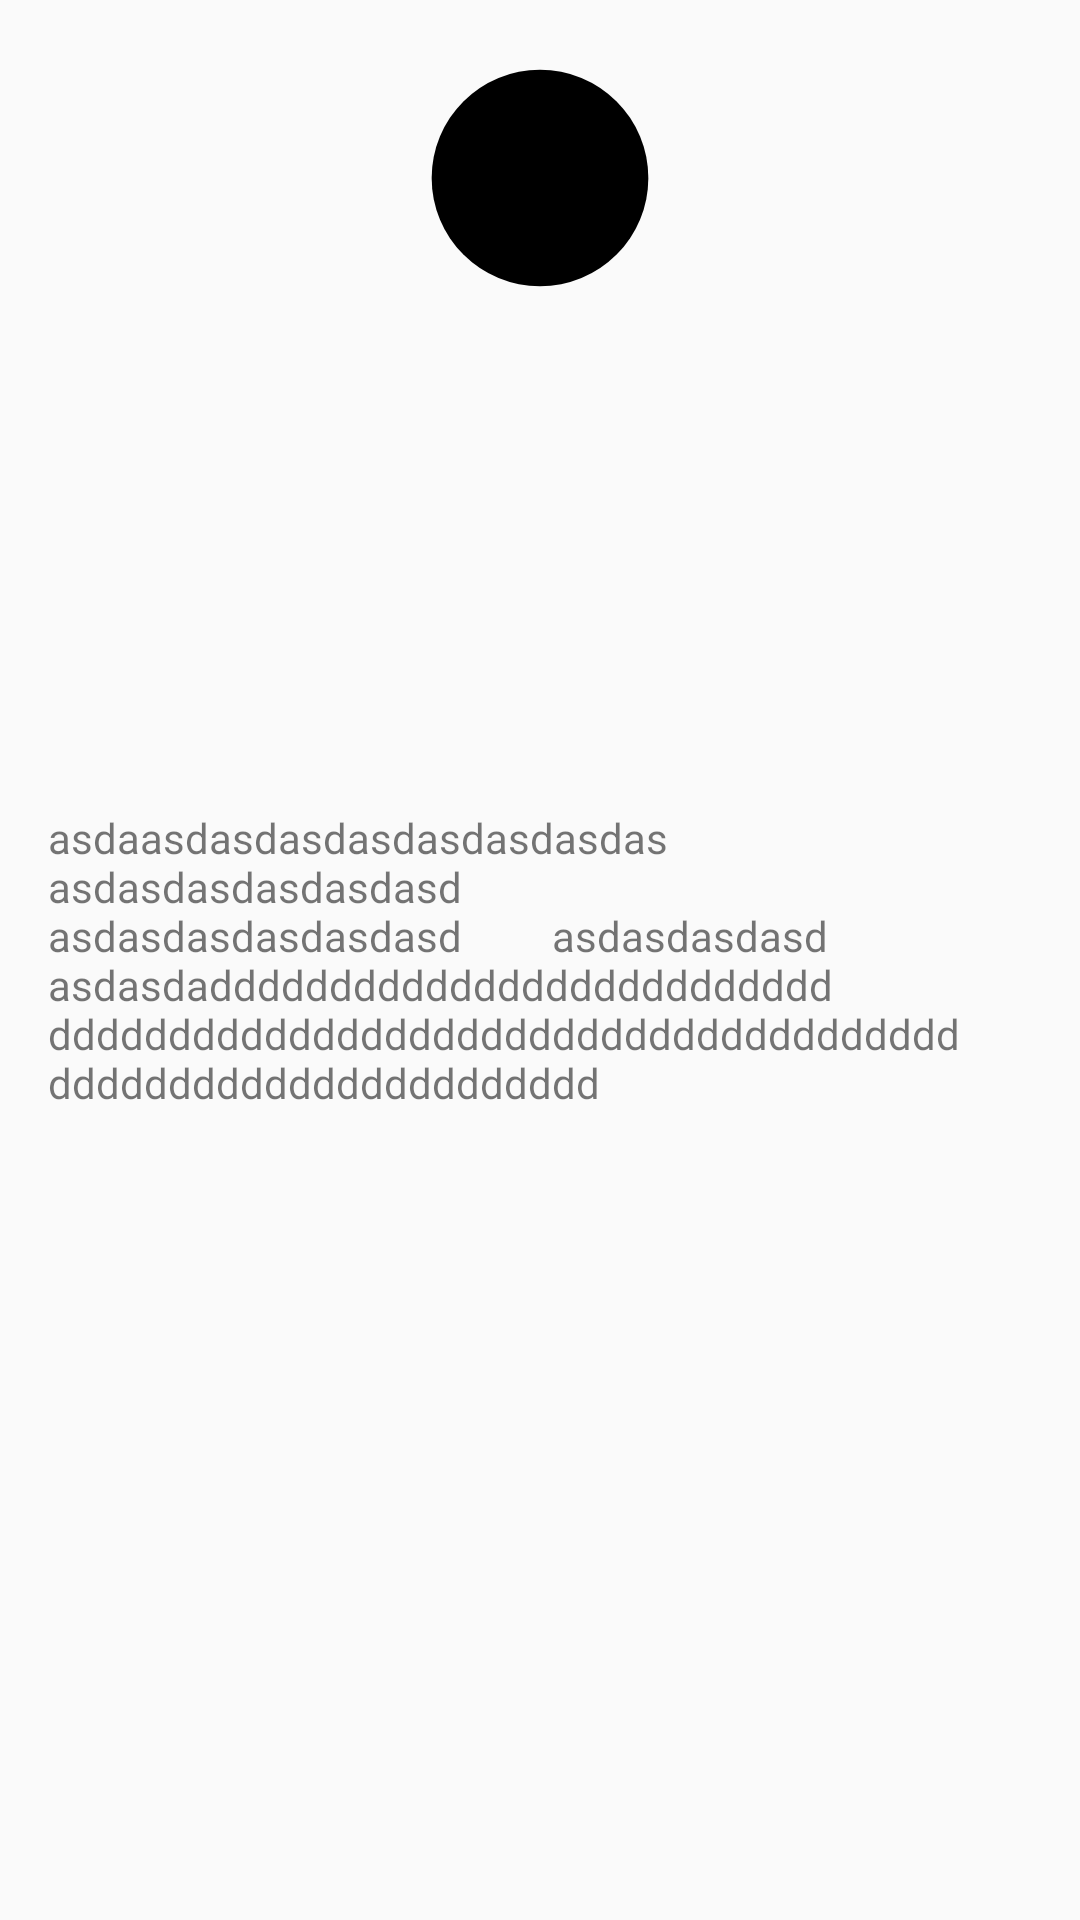

Android layout source for this screen:
<!-- AndroidManifest.xml: application theme AppTheme -->
<!-- res/layout/activity_b.xml -->
<?xml version="1.0" encoding="utf-8"?>
<RelativeLayout xmlns:android="http://schemas.android.com/apk/res/android"
    xmlns:tools="http://schemas.android.com/tools"
    android:layout_width="match_parent"
    android:layout_height="match_parent"
    android:fitsSystemWindows="true"
    tools:context="br.com.etm.material_animations.ActivityB">

    <ImageView
        android:id="@+id/ic_launcher"
        android:layout_width="260dp"
        android:layout_height="260px"
        android:layout_centerHorizontal="true"
        android:layout_margin="16dp"
        android:transitionName="@string/circle_name"
        android:src="@drawable/circle" />

    <TextView
        android:layout_margin="16dp"
        android:layout_width="wrap_content"
        android:layout_height="wrap_content"
        android:layout_marginTop="192dp"
        android:text="asdaasdasdasdasdasdasdasdas
        asdasdasdasdasdasd
        asdasdasdasdasdasd
        asdasdasdasd
        asdasdadddddddddddddddddddddddddd
        dddddddddddddddddddddddddddddddddddddd
        ddddddddddddddddddddddd"
        android:layout_centerHorizontal="true"
        android:layout_centerVertical="true"/>

</RelativeLayout>
<!-- resources referenced by this layout -->
<resources>
  <!-- drawable circle (drawable) -->
  <vector xmlns:android="http://schemas.android.com/apk/res/android"
      android:width="24dp"
      android:height="24dp"
      android:viewportWidth="24.0"
      android:viewportHeight="24.0">
      <path
          android:fillColor="#000"
          android:pathData="M12,12m-10,0a10,10 0,1 1,20 0a10,10 0,1 1,-20 0"/>
  </vector>
  <string name="circle_name">circle_red</string>
  <style name="AppTheme" parent="Theme.AppCompat.Light.DarkActionBar">
          
          <item name="colorPrimary">@color/colorPrimary</item>
          <item name="colorPrimaryDark">@color/colorPrimaryDark</item>
          <item name="colorAccent">@color/colorAccent</item>
          <item name="android:windowContentTransitions">true</item>
      </style>
  <!-- not gathered from this repository: default colours our renderer supplied (Android Studio template values) -->
  <color name="colorPrimary">#FF6200EE</color>
  <color name="colorPrimaryDark">#FF3700B3</color>
  <color name="colorAccent">#FF03DAC5</color>
</resources>
